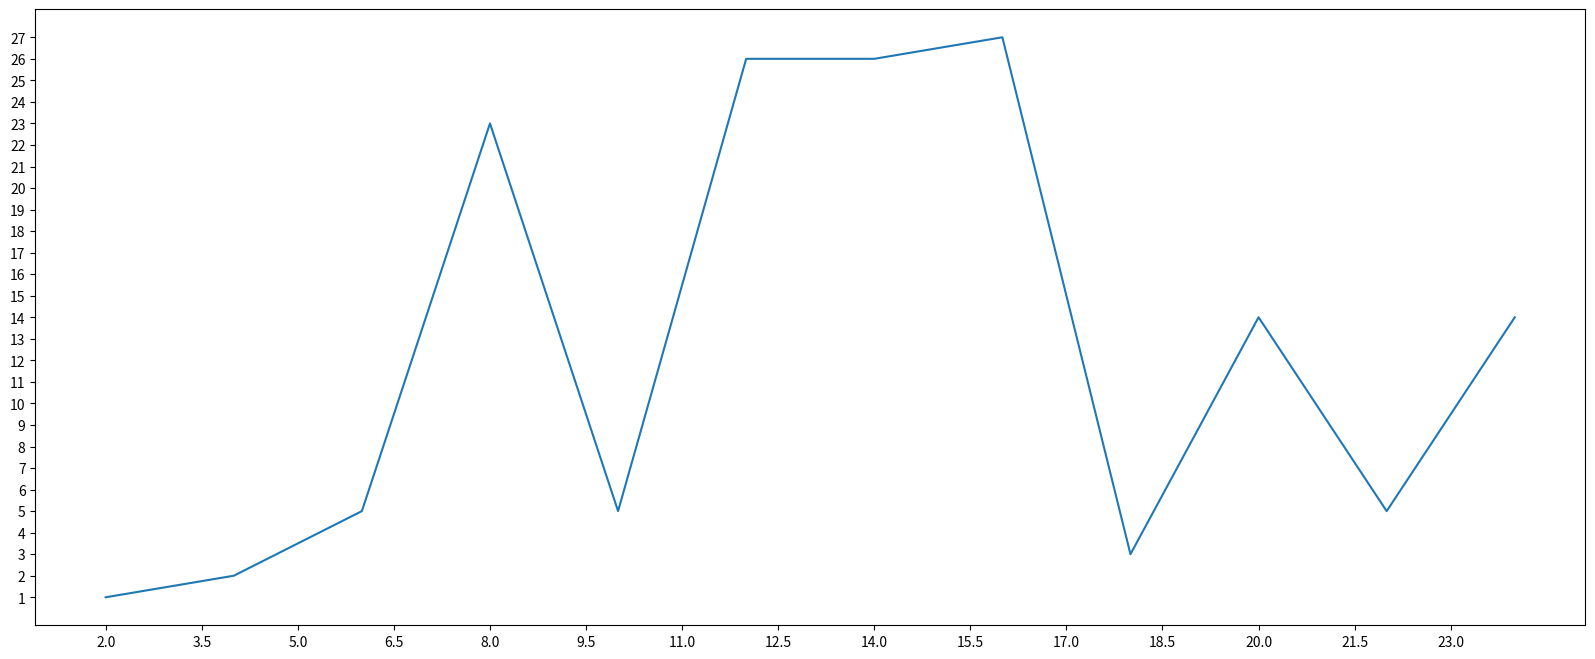

Generate this figure with matplotlib:
import random
from matplotlib import pyplot as plt

x = range(2, 26, 2)
y = [1, 2, 5, 23, 5, 26, 26, 27, 3, 14, 5, 14]

# 设置图片大小
plt.figure(figsize=(20, 8), dpi=80)

# 绘图
plt.plot(x, y)

# 绘制X轴的刻度
_xtick_labels = [i / 2 for i in range(4, 49)]
plt.xticks(_xtick_labels[::3])

# 绘制Y轴长度
plt.yticks(range(min(y), max(y) + 1))

# 保存
# plt.savefig("./t1.png")

# 展示图形
plt.show()
